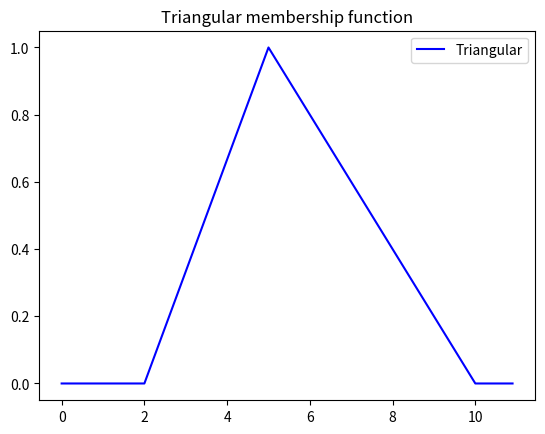
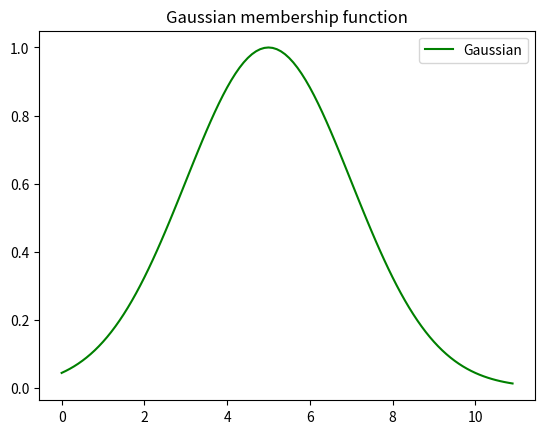
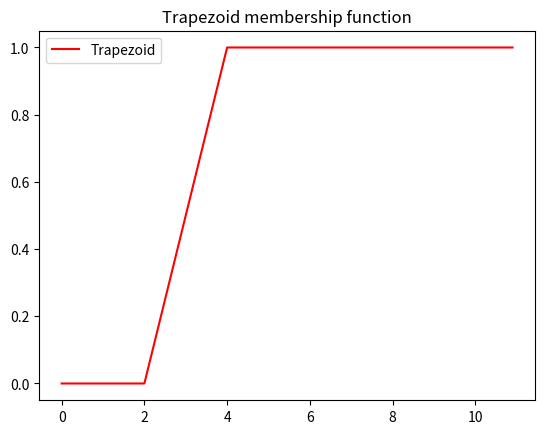

Python code for these plots, in order:
import numpy as np
import matplotlib.pyplot as plt

# Generate universe variables
x = np.arange(0, 11, 0.1)

# Triangular membership function
def triangular(x, a, b, c):
    return np.maximum(np.minimum((x - a) / (b - a), (c - x) / (c - b)), 0)

tri = triangular(x, 2, 5, 10)
plt.figure()
plt.plot(x, tri, 'b', linewidth=1.5, label='Triangular')
plt.title('Triangular membership function')
plt.legend()
plt.show()

# Gaussian membership function
def gaussian(x, mean, sigma):
    return np.exp(-0.5 * ((x - mean) / sigma) ** 2)

gauss = gaussian(x, 5, 2)
plt.figure()
plt.plot(x, gauss, 'g', linewidth=1.5, label='Gaussian')
plt.title('Gaussian membership function')
plt.legend()
plt.show()

# Trapezoid membership function
def trapezoid(x, a, b, c, d):
    return np.maximum(np.minimum((x - a) / (b - a), 1, (d - x) / (d - c)), 0)

trap = trapezoid(x, 2, 4, 6, 8)
plt.figure()
plt.plot(x, trap, 'r', linewidth=1.5, label='Trapezoid')
plt.title('Trapezoid membership function')
plt.legend()
plt.show()
